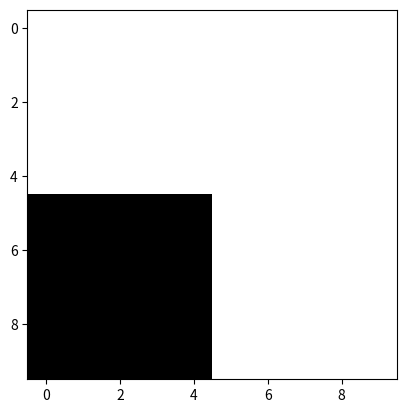

This chart was generated by the following Python code:
# [redacted]
# Email: [email redacted]
# Date: October 14, 2021
# Programming Assignment #21

import matplotlib.pyplot as plt
import numpy as np

img = np.ones((10,10,3))

img[5:,:5,:]= 0

plt.imshow(img)
plt.show()